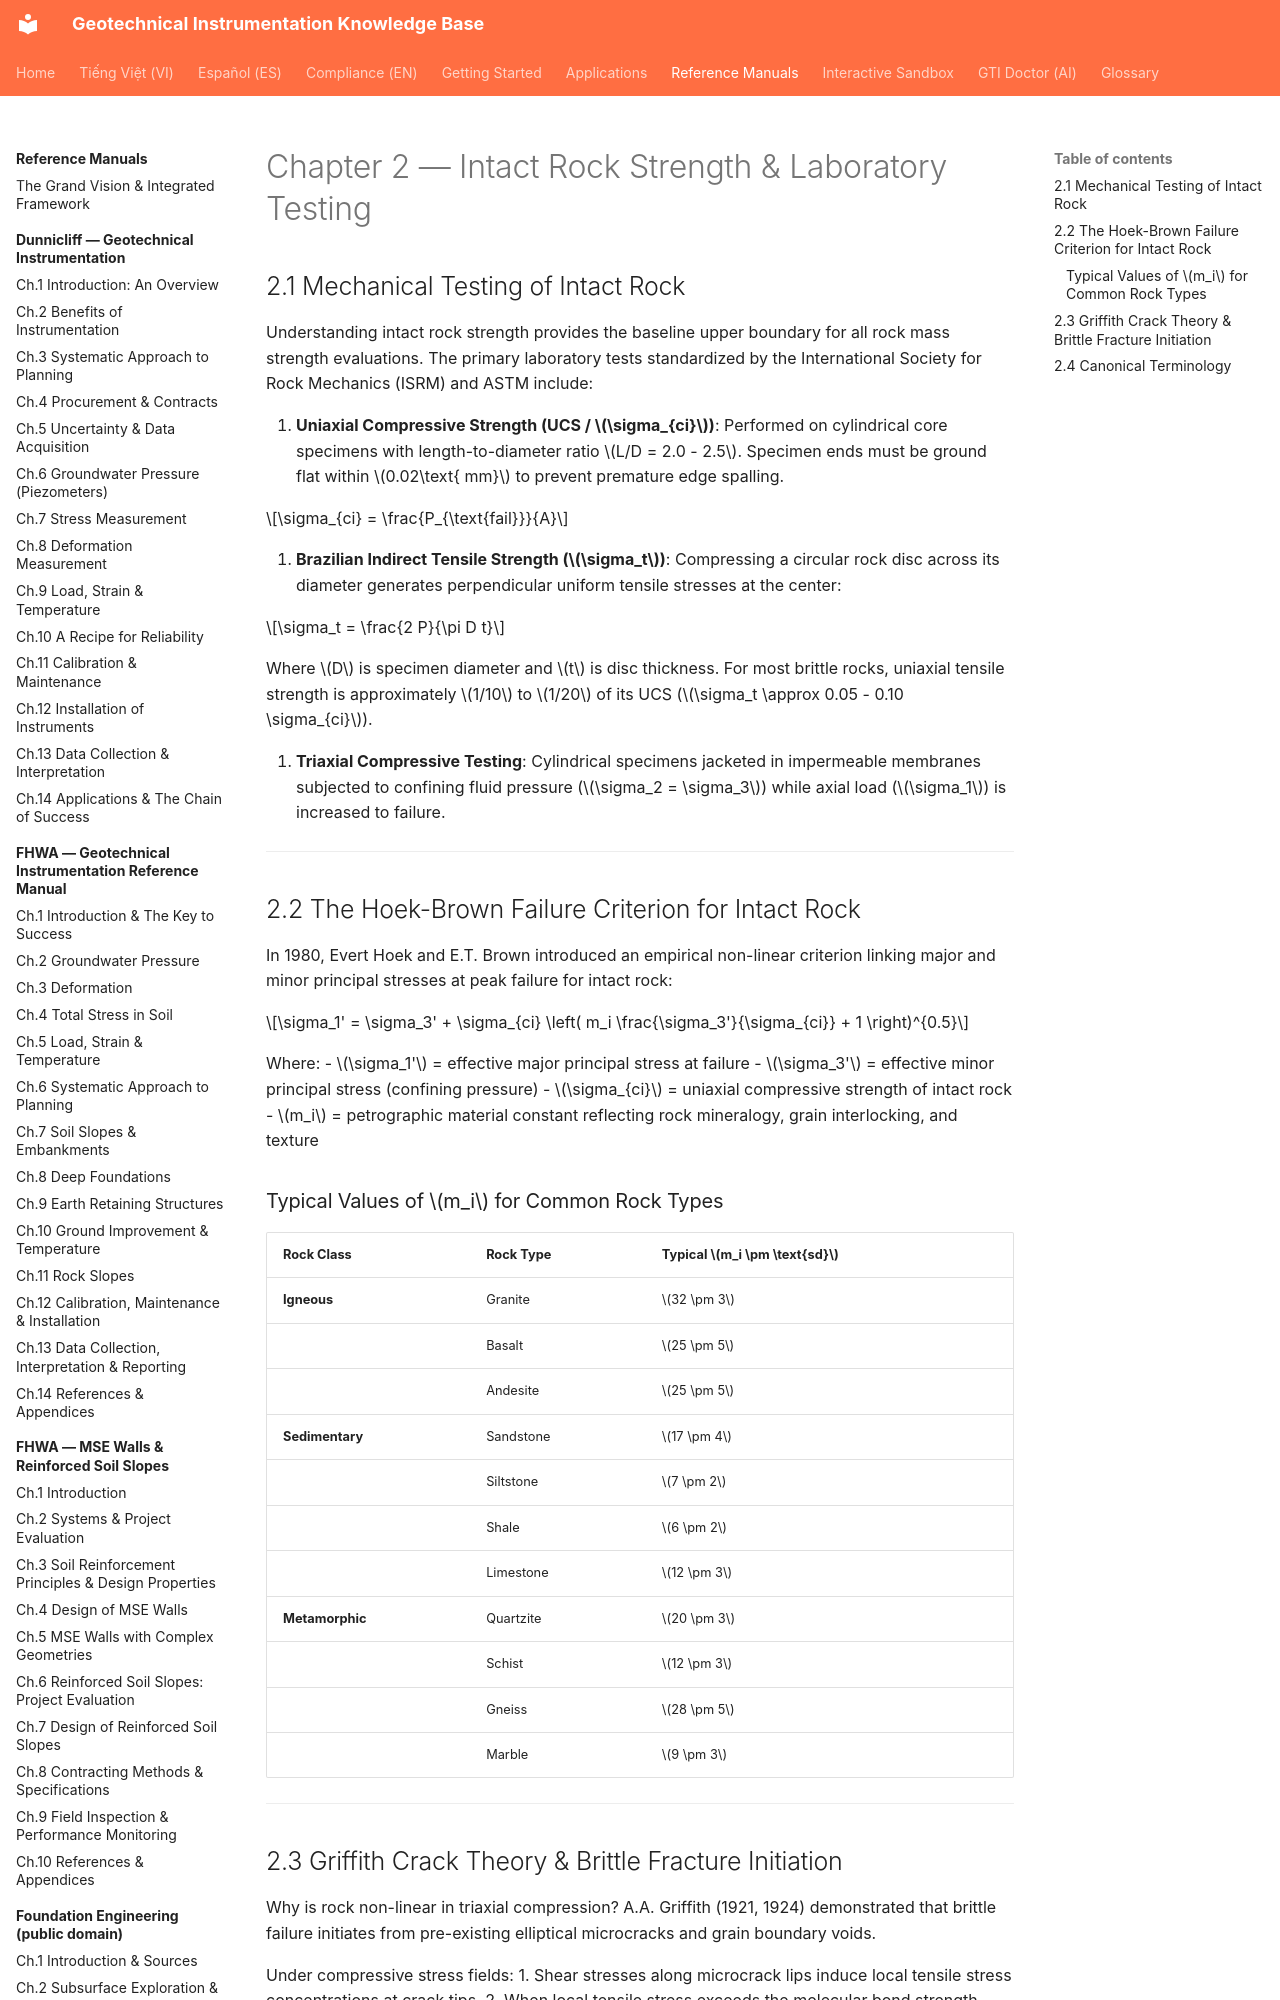

repository: geoinst/geoinst.github.io · page: reference-manuals/practical-rock-engineering/chapter-02-intact-rock-strength/index.html · generator: mkdocs

---
lang: en
lang_alt: vi/reference-manuals/practical-rock-engineering/chapter-02-intact-rock-strength/
---

# Chapter 2 — Intact Rock Strength & Laboratory Testing

## 2.1 Mechanical Testing of Intact Rock

Understanding intact rock strength provides the baseline upper boundary for all rock mass strength evaluations. The primary laboratory tests standardized by the International Society for Rock Mechanics (ISRM) and ASTM include:

1. **Uniaxial Compressive Strength (UCS / $\sigma_{ci}$)**: Performed on cylindrical core specimens with length-to-diameter ratio $L/D = 2.0 - 2.5$. Specimen ends must be ground flat within $0.02\text{ mm}$ to prevent premature edge spalling.
   
$$\sigma_{ci} = \frac{P_{\text{fail}}}{A}$$

2. **Brazilian Indirect Tensile Strength ($\sigma_t$)**: Compressing a circular rock disc across its diameter generates perpendicular uniform tensile stresses at the center:

$$\sigma_t = \frac{2 P}{\pi D t}$$

   Where $D$ is specimen diameter and $t$ is disc thickness. For most brittle rocks, uniaxial tensile strength is approximately $1/10$ to $1/20$ of its UCS ($\sigma_t \approx 0.05 - 0.10 \sigma_{ci}$).
